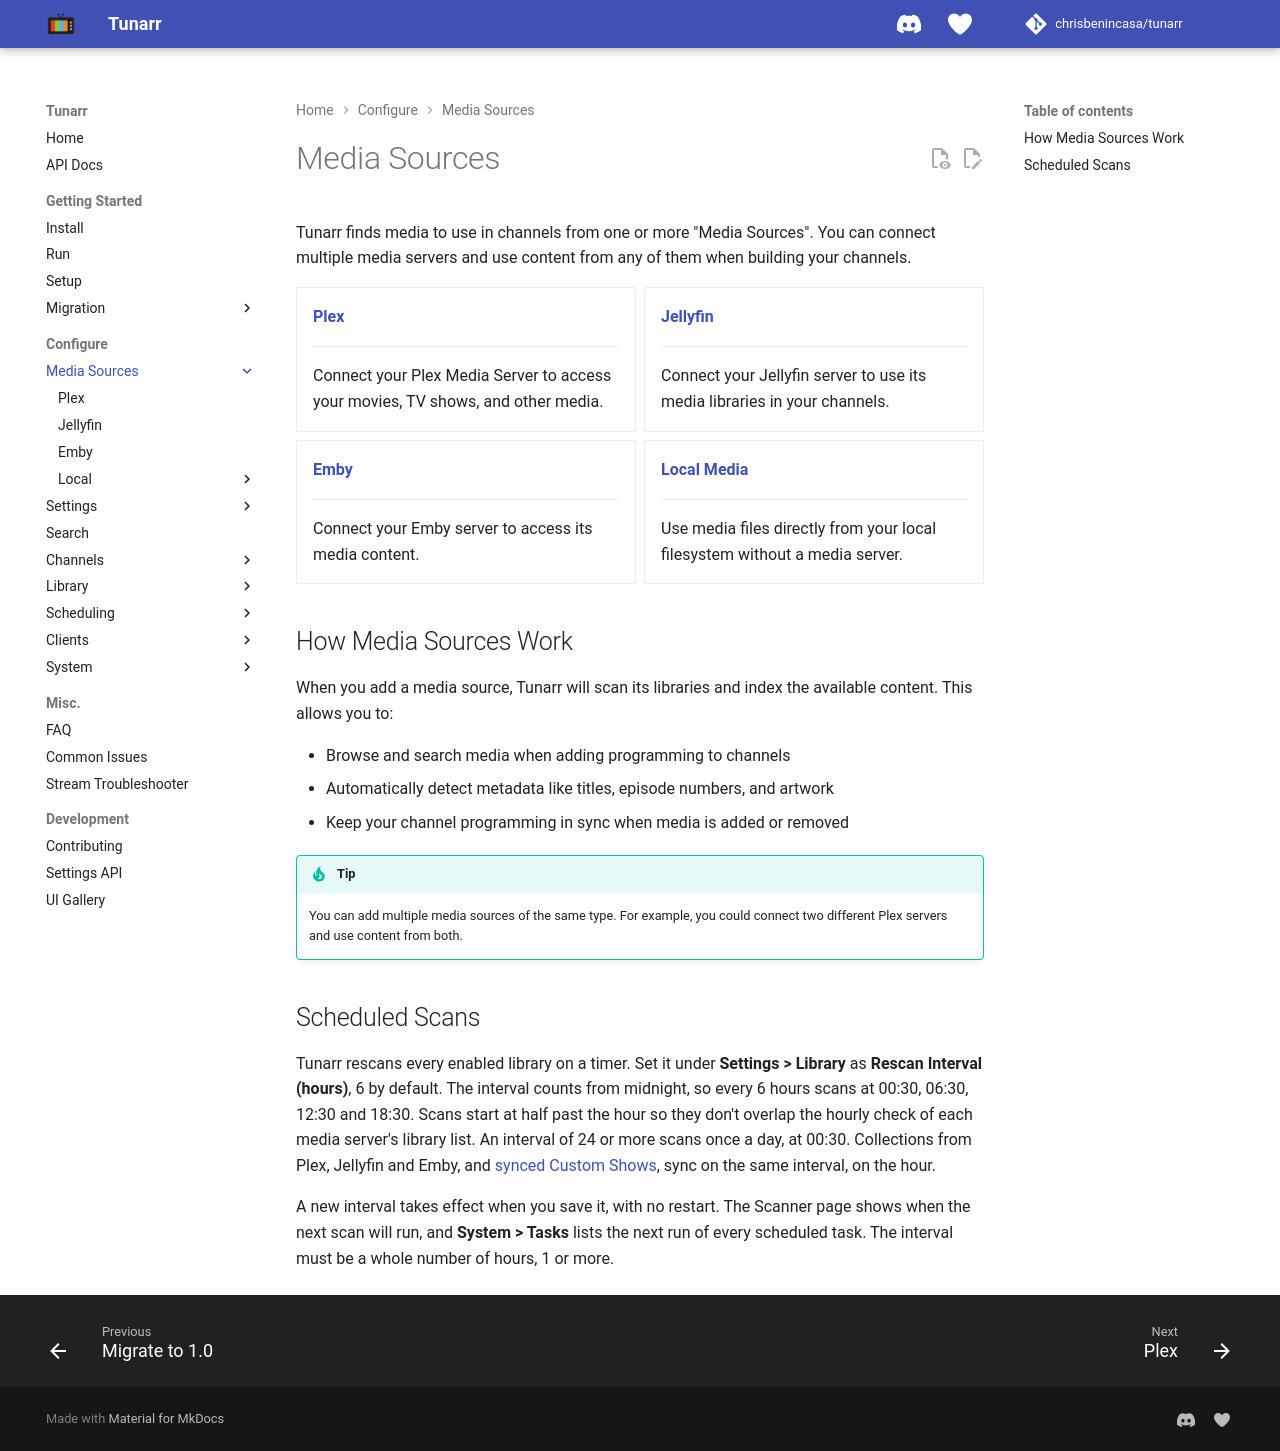

repository: oliviacpu/tunarr · page: configure/media_sources/index.html · generator: mkdocs

# Media Sources

Tunarr finds media to use in channels from one or more "Media Sources". You can connect multiple media servers and use content from any of them when building your channels.

<div class="grid cards" markdown>

-   **[Plex](plex.md)**

    ---

    Connect your Plex Media Server to access your movies, TV shows, and other media.

-   **[Jellyfin](jellyfin.md)**

    ---

    Connect your Jellyfin server to use its media libraries in your channels.

-   **[Emby](emby.md)**

    ---

    Connect your Emby server to access its media content.

-   **[Local Media](local/index.md)**

    ---

    Use media files directly from your local filesystem without a media server.

</div>

## How Media Sources Work

When you add a media source, Tunarr will scan its libraries and index the available content. This allows you to:

- Browse and search media when adding programming to channels
- Automatically detect metadata like titles, episode numbers, and artwork
- Keep your channel programming in sync when media is added or removed

!!! tip
    You can add multiple media sources of the same type. For example, you could connect two different Plex servers and use content from both.

## Scheduled Scans

Tunarr rescans every enabled library on a timer. Set it under **Settings > Library** as **Rescan Interval (hours)**, 6 by default. The interval counts from midnight, so every 6 hours scans at 00:30, 06:30, 12:30 and 18:30. Scans start at half past the hour so they don't overlap the hourly check of each media server's library list. An interval of 24 or more scans once a day, at 00:30. Collections from Plex, Jellyfin and Emby, and [synced Custom Shows](../library/custom-shows.md), sync on the same interval, on the hour.

A new interval takes effect when you save it, with no restart. The Scanner page shows when the next scan will run, and **System > Tasks** lists the next run of every scheduled task. The interval must be a whole number of hours, 1 or more.
